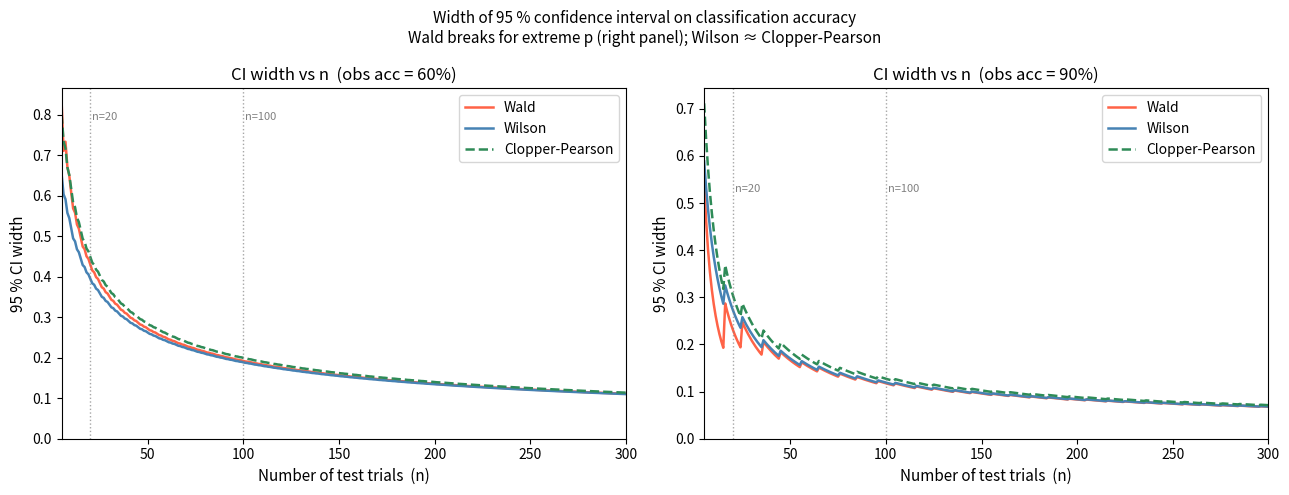

Write the Python code that produced this figure. (Note: this script raises an exception after producing the figure.)
# --- bootstrap: try the installed package first, fall back to repo src ---
import sys
from pathlib import Path
try:
    import neuro101  # noqa: F401
except ModuleNotFoundError:
    sys.path.insert(0, str(Path.cwd().parent.parent / "src"))

import numpy as np
import matplotlib
matplotlib.use("Agg")
import matplotlib.pyplot as plt
from scipy import stats

rng = np.random.default_rng(42)

def binomial_test(k_correct: int, n: int, p_chance: float = 0.5) -> dict:
    """
    One-sided binomial test: H0 accuracy = p_chance, H1 accuracy > p_chance.

    Parameters
    ----------
    k_correct : int   Number of correctly classified trials.
    n         : int   Total number of test trials.
    p_chance  : float Chance level (1/n_classes).

    Returns
    -------
    dict with keys: acc, p_value, significant (alpha=0.05)
    """
    acc = k_correct / n
    result = stats.binomtest(k_correct, n, p_chance, alternative="greater")
    return {
        "acc": acc,
        "p_value": result.pvalue,
        "significant": result.pvalue < 0.05,
    }


# Demonstrate across a range of (n, observed accuracy) combinations
print(f"{'n':>6} {'obs_acc':>8} {'k':>5} {'p_value':>10} {'sig?':>6}")
print("-" * 42)
for n, obs_acc in [(20, 0.65), (20, 0.80), (100, 0.65), (100, 0.58), (400, 0.58)]:
    k = round(obs_acc * n)
    r = binomial_test(k, n, p_chance=0.5)
    sig = "YES" if r["significant"] else "no"
    print(f"{n:>6} {obs_acc:>8.2f} {k:>5} {r['p_value']:>10.4f} {sig:>6}")

def wald_ci(k: int, n: int, alpha: float = 0.05) -> tuple[float, float]:
    """Normal approximation (Wald) confidence interval."""
    p_hat = k / n
    z = stats.norm.ppf(1 - alpha / 2)
    margin = z * np.sqrt(p_hat * (1 - p_hat) / n)
    return (max(0.0, p_hat - margin), min(1.0, p_hat + margin))


def wilson_ci(k: int, n: int, alpha: float = 0.05) -> tuple[float, float]:
    """Wilson score confidence interval (Brown et al. 2001)."""
    p_hat = k / n
    z = stats.norm.ppf(1 - alpha / 2)
    z2 = z ** 2
    denom = 1 + z2 / n
    centre = (p_hat + z2 / (2 * n)) / denom
    half = (z / denom) * np.sqrt(p_hat * (1 - p_hat) / n + z2 / (4 * n**2))
    return (max(0.0, centre - half), min(1.0, centre + half))


def clopper_pearson_ci(k: int, n: int, alpha: float = 0.05) -> tuple[float, float]:
    """Exact Clopper-Pearson interval via beta distribution quantiles."""
    lo = stats.beta.ppf(alpha / 2, k, n - k + 1) if k > 0 else 0.0
    hi = stats.beta.ppf(1 - alpha / 2, k + 1, n - k) if k < n else 1.0
    return (lo, hi)


# --- Compare the three methods for a fixed observed accuracy ---
print("Comparison for obs_acc = 0.60, three values of n")
print(f"{'n':>5} {'Method':>18} {'Lo':>7} {'Hi':>7} {'Width':>7}")
print("-" * 46)
for n in [10, 20, 100]:
    k = round(0.60 * n)
    p_hat = k / n
    methods = {
        "Wald": wald_ci(k, n),
        "Wilson": wilson_ci(k, n),
        "Clopper-Pearson": clopper_pearson_ci(k, n),
    }
    for name, (lo, hi) in methods.items():
        print(f"{n:>5} {name:>18} {lo:>7.4f} {hi:>7.4f} {hi-lo:>7.4f}")
    print()

fig, axes = plt.subplots(1, 2, figsize=(13, 5))

obs_acc_vals = [0.60, 0.90]   # moderate vs extreme observed accuracy
ns = np.arange(5, 301, 1)

for ax, obs_acc_fixed in zip(axes, obs_acc_vals):
    wald_widths, wilson_widths, cp_widths = [], [], []
    for n in ns:
        k = round(obs_acc_fixed * n)
        k = max(0, min(n, k))
        wald_widths.append(wald_ci(k, n)[1] - wald_ci(k, n)[0])
        wilson_widths.append(wilson_ci(k, n)[1] - wilson_ci(k, n)[0])
        cp_widths.append(clopper_pearson_ci(k, n)[1] - clopper_pearson_ci(k, n)[0])

    ax.plot(ns, wald_widths,    label="Wald",            color="tomato",      lw=1.8)
    ax.plot(ns, wilson_widths,  label="Wilson",          color="steelblue",   lw=1.8)
    ax.plot(ns, cp_widths,      label="Clopper-Pearson", color="seagreen",    lw=1.8, linestyle="--")
    ax.set_title(f"CI width vs n  (obs acc = {obs_acc_fixed:.0%})", fontsize=12)
    ax.set_xlabel("Number of test trials  (n)", fontsize=11)
    ax.set_ylabel("95 % CI width", fontsize=11)
    ax.legend(fontsize=10)
    ax.axvline(20,  color="gray", lw=1, linestyle=":", alpha=0.7)
    ax.axvline(100, color="gray", lw=1, linestyle=":", alpha=0.7)
    ax.text(21, max(wald_widths) * 0.95, "n=20",  fontsize=8, color="gray")
    ax.text(101, max(wald_widths) * 0.95, "n=100", fontsize=8, color="gray")
    ax.set_xlim(5, 300)
    ax.set_ylim(0, None)

fig.suptitle("Width of 95 % confidence interval on classification accuracy\n"
             "Wald breaks for extreme p (right panel); Wilson ≈ Clopper-Pearson",
             fontsize=11)
fig.tight_layout()
plt.savefig("/tmp/dd_chance_ci_width.png", dpi=110, bbox_inches="tight")
plt.show()
print("Figure 1 saved.")

def significance_threshold(n: int, p_chance: float, alpha: float = 0.05) -> float:
    """
    Minimum accuracy (fraction) an observed result must reach to be
    statistically significant (one-sided binomial test, level alpha).

    Returns the threshold as a proportion in [0, 1].  If even n/n does not
    reach significance (can happen for very small n), returns 1.0.
    """
    for k in range(1, n + 1):
        pval = stats.binomtest(k, n, p_chance, alternative="greater").pvalue
        if pval < alpha:
            return k / n
    return 1.0  # no threshold found at this n


# --- Tabulate thresholds for common (n, k_classes) combinations ---
ns_table = [10, 15, 20, 25, 30, 40, 50, 75, 100, 150, 200, 300, 400, 500]
k_classes_list = [2, 3, 4]

print("Minimum accuracy to be significant at alpha=0.05 (binomial test)")
print(f"{'n':>5}  " + "  ".join(f"{'k='+str(k):>9}" for k in k_classes_list))
print("-" * 38)

# Store for the plots below
thresh_k2 = []
thresh_k4 = []

for n in ns_table:
    row_vals = []
    for kc in k_classes_list:
        t = significance_threshold(n, 1.0 / kc)
        row_vals.append(t)
    thresh_k2.append(significance_threshold(n, 0.5))
    thresh_k4.append(significance_threshold(n, 0.25))
    print(f"{n:>5}  " + "  ".join(f"{v:>9.1%}" for v in row_vals))

# Pull out the two specific values requested
n20_k2  = significance_threshold(20,  0.5)
n100_k2 = significance_threshold(100, 0.5)
print(f"\n=> Threshold for n=20,  k=2 (chance=0.50): {n20_k2:.4f}  ({n20_k2:.1%})")
print(f"=> Threshold for n=100, k=2 (chance=0.50): {n100_k2:.4f} ({n100_k2:.1%})")

ns_plot = np.arange(5, 501)
thresh_k2_plot = [significance_threshold(n, 0.5)  for n in ns_plot]
thresh_k4_plot = [significance_threshold(n, 0.25) for n in ns_plot]

fig, ax = plt.subplots(figsize=(11, 5))

ax.step(ns_plot, thresh_k2_plot, where="post",
        label="k=2  (required threshold)", color="steelblue",   lw=2.2)
ax.step(ns_plot, thresh_k4_plot, where="post",
        label="k=4  (required threshold)", color="darkorange",  lw=2.2)

ax.axhline(0.50, color="steelblue", lw=1.2, linestyle="--", alpha=0.6, label="1/2 naive chance (k=2)")
ax.axhline(0.25, color="darkorange", lw=1.2, linestyle="--", alpha=0.6, label="1/4 naive chance (k=4)")

# annotate the n=20, k=2 and n=100, k=2 points
ax.scatter([20, 100], [n20_k2, n100_k2], zorder=5, color="steelblue", s=60)
ax.annotate(f"n=20: need ≥{n20_k2:.0%}", xy=(20, n20_k2),
            xytext=(35, n20_k2 + 0.06), fontsize=9,
            arrowprops=dict(arrowstyle="->", lw=1.0))
ax.annotate(f"n=100: need ≥{n100_k2:.0%}", xy=(100, n100_k2),
            xytext=(130, n100_k2 + 0.04), fontsize=9,
            arrowprops=dict(arrowstyle="->", lw=1.0))

ax.set_xlabel("Number of test trials  (n)", fontsize=12)
ax.set_ylabel("Minimum accuracy for p < 0.05", fontsize=12)
ax.set_title("Significance threshold vs n  (one-sided binomial test, α = 0.05)\n"
             "After Müller-Putz et al. 2008 — the threshold converges to 1/k only slowly",
             fontsize=11)
ax.legend(fontsize=10, loc="upper right")
ax.set_xlim(5, 500)
ax.set_ylim(0.2, 1.05)
ax.grid(True, alpha=0.3)

fig.tight_layout()
plt.savefig("/tmp/dd_chance_threshold.png", dpi=110, bbox_inches="tight")
plt.show()
print("Figure 2 saved.")

scenarios = [
    dict(label="n=20,  acc=0.75", k=15, n=20,  p_chance=0.5),
    dict(label="n=20,  acc=0.65", k=13, n=20,  p_chance=0.5),
    dict(label="n=100, acc=0.65", k=65, n=100, p_chance=0.5),
    dict(label="n=400, acc=0.58", k=232,n=400, p_chance=0.5),
]

print(f"\n{'Scenario':>22}  {'Acc':>6} {'95% CI':>18}  {'p-value':>9}  {'sig?':>5}  {'thresh':>8}")
print("-" * 80)
for sc in scenarios:
    k, n, pc = sc["k"], sc["n"], sc["p_chance"]
    acc = k / n
    lo, hi = wilson_ci(k, n)
    pval = stats.binomtest(k, n, pc, alternative="greater").pvalue
    thresh = significance_threshold(n, pc)
    sig = "YES" if pval < 0.05 else "no"
    print(f"{sc['label']:>22}  {acc:>6.2%} [{lo:.3f}, {hi:.3f}]  {pval:>9.4f}  {sig:>5}  {thresh:>8.1%}")

def effective_n(n_total: int, m_cluster: int, rho: float) -> int:
    """
    Kish (1965) effective sample size under intraclass correlation rho
    with average cluster size m.
    """
    n_eff = n_total / (1 + (m_cluster - 1) * rho)
    return max(1, int(np.floor(n_eff)))


print("Effect of intraclass correlation on effective n and significance threshold")
print(f"{'rho':>6}  {'n_raw':>6}  {'n_eff':>6}  {'thresh_raw':>11}  {'thresh_eff':>11}  {'verdict'}")
print("-" * 70)

n_raw   = 100
m_block = 10     # 10 epochs per independent block (e.g. one 2-s run)
obs_acc = 0.62   # 62 correct out of 100
k_obs   = round(obs_acc * n_raw)

for rho in [0.00, 0.05, 0.10, 0.20, 0.35]:
    n_eff   = effective_n(n_raw, m_block, rho)
    thresh_raw = significance_threshold(n_raw, 0.5)
    thresh_eff = significance_threshold(n_eff, 0.5)
    # p-value should be re-derived with n_eff
    k_eff_scaled = round(obs_acc * n_eff)
    pval_eff = stats.binomtest(k_eff_scaled, n_eff, 0.5, alternative="greater").pvalue
    sig_eff = "significant" if pval_eff < 0.05 else "NOT significant"
    print(f"{rho:>6.2f}  {n_raw:>6}  {n_eff:>6}  {thresh_raw:>11.1%}  {thresh_eff:>11.1%}  {sig_eff}")
